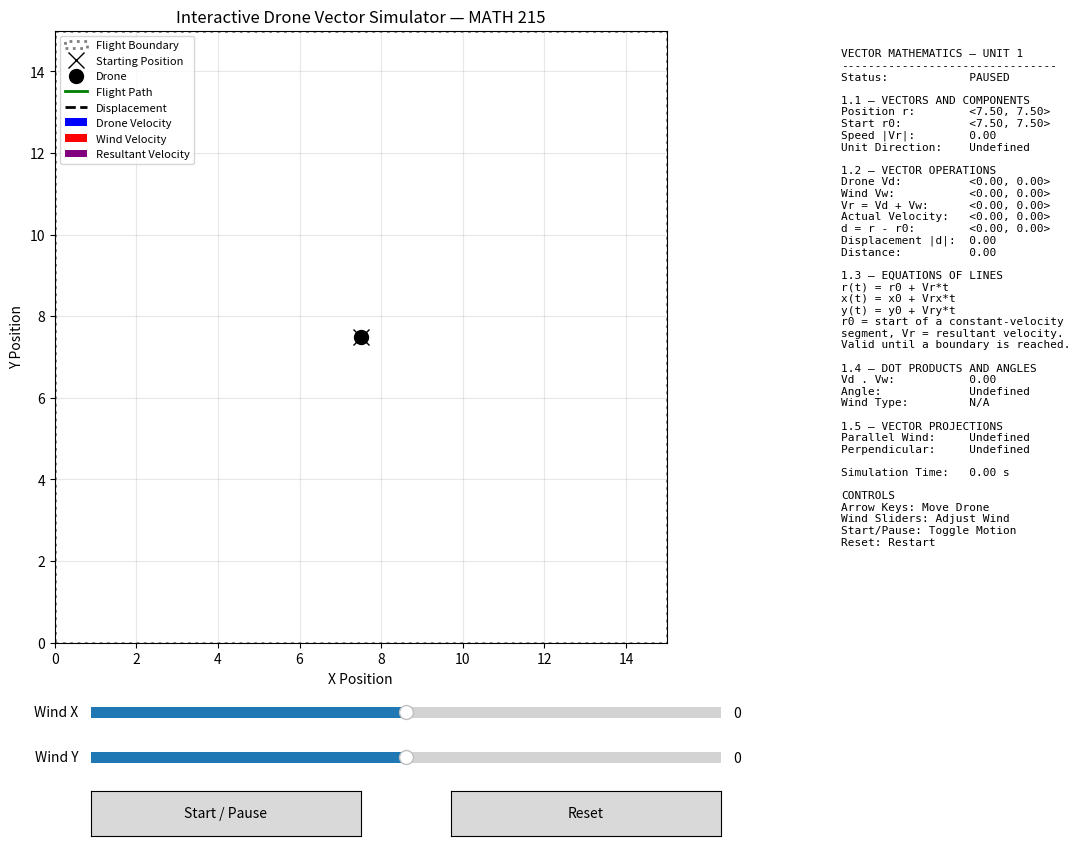

Python code for this plot:
import numpy as np
import matplotlib.pyplot as plt

from collections import deque
from matplotlib.animation import FuncAnimation
from matplotlib.widgets import Slider, Button
from matplotlib.patches import Rectangle


# --------------------------------------------------
# CONSTANTS
# --------------------------------------------------

# Define the simulation field, drone speed, and timing.
FIELD_SIZE = 15.0
START_POSITION = (7.5, 7.5)
DRONE_SPEED = 2.0
TIME_STEP = 0.05
FRAME_INTERVAL = 50
MAX_TRAIL_POINTS = 2000
CROSSWIND_TOLERANCE = 5.0

# Prevent Matplotlib from using arrow keys for navigation.
plt.rcParams["keymap.back"] = []
plt.rcParams["keymap.forward"] = []


# --------------------------------------------------
# VECTOR MATH
# --------------------------------------------------

# Contains the vector operations used by the simulator.
class VectorMath:

    @staticmethod
    def magnitude(vector):
        # Calculate vector length using the Pythagorean theorem.
        return float(np.linalg.norm(vector))

    @staticmethod
    def normalize(vector):
        # Divide a vector by its magnitude to get a unit vector.
        vector = np.asarray(vector, dtype=float)
        length = VectorMath.magnitude(vector)

        # The zero vector has no direction.
        if length == 0:
            return None

        return vector / length

    @staticmethod
    def dot_product(a, b):
        # Dot product: a · b = ax*bx + ay*by
        return float(np.dot(a, b))

    @staticmethod
    def projection(a, b):
        # Find the component of vector a along vector b.
        a = np.asarray(a, dtype=float)
        b = np.asarray(b, dtype=float)

        # Projection = [(a · b) / (b · b)] * b
        denominator = VectorMath.dot_product(b, b)

        if denominator == 0:
            return None

        return VectorMath.dot_product(a, b) / denominator * b

    @staticmethod
    def angle(a, b):
        # Use the dot product to calculate the angle between vectors.
        a = np.asarray(a, dtype=float)
        b = np.asarray(b, dtype=float)

        mag_a = VectorMath.magnitude(a)
        mag_b = VectorMath.magnitude(b)

        if mag_a == 0 or mag_b == 0:
            return None

        # cos(theta) = (a · b) / (|a| * |b|)
        cosine = VectorMath.dot_product(a, b) / (mag_a * mag_b)

        # Prevent rounding errors from exceeding the valid range.
        cosine = np.clip(cosine, -1, 1)

        return float(np.degrees(np.arccos(cosine)))

    @staticmethod
    def resultant(a, b):
        # Add two vectors component by component.
        return (
            np.asarray(a, dtype=float)
            + np.asarray(b, dtype=float)
        )

    @staticmethod
    def subtract(a, b):
        # Subtract two vectors component by component.
        return (
            np.asarray(a, dtype=float)
            - np.asarray(b, dtype=float)
        )

    @staticmethod
    def scalar_multiply(scalar, vector):
        # Multiply each vector component by a scalar.
        return scalar * np.asarray(vector, dtype=float)

    @staticmethod
    def components(vector, direction):
        # Separate a vector into parallel and perpendicular parts.
        parallel = VectorMath.projection(vector, direction)

        if parallel is None:
            return None, None

        perpendicular = VectorMath.subtract(
            vector, parallel
        )

        return parallel, perpendicular


# --------------------------------------------------
# DRONE
# --------------------------------------------------

# Stores the drone's position, velocity, and flight history.
class Drone:

    def __init__(self):
        self._start_position = None
        self._position = None
        self._velocity = None
        self._actual_velocity = None
        self._distance_traveled = None
        self._simulation_time = None
        self._flight_path = None

        self.reset()

    def reset(self):
        # Return the drone to its original position.
        self._start_position = np.array(
            START_POSITION, dtype=float
        )

        self._position = self._start_position.copy()

        self._velocity = np.zeros(2)
        self._actual_velocity = np.zeros(2)

        self._distance_traveled = 0.0
        self._simulation_time = 0.0

        # Store up to 2000 positions for the flight trail.
        self._flight_path = deque(maxlen=MAX_TRAIL_POINTS)
        self._flight_path.append(self._position.copy())

    def set_velocity(self, velocity):
        self._velocity = np.asarray(
            velocity, dtype=float
        ).copy()

    def set_actual_velocity(self, velocity):
        self._actual_velocity = np.asarray(
            velocity, dtype=float
        ).copy()

    def move(self, wind, dt):
        # Add the drone's velocity and wind velocity.
        # Vr = Vd + Vw
        intended_velocity = VectorMath.resultant(
            self._velocity, wind
        )

        old_position = self._position.copy()

        # Update position using:
        # r_new = r_old + Vr * dt
        new_position = VectorMath.resultant(
            old_position,
            VectorMath.scalar_multiply(
                dt, intended_velocity
            )
        )

        # Keep the drone inside the flight boundary.
        self._position = np.clip(
            new_position, 0, FIELD_SIZE
        )

        # Find the displacement during this time step.
        displacement = VectorMath.subtract(
            self._position, old_position
        )

        # Calculate actual velocity after boundary restrictions.
        self._actual_velocity = VectorMath.scalar_multiply(
            1.0 / dt, displacement
        )

        # Accumulate total distance traveled.
        distance = VectorMath.magnitude(displacement)
        self._distance_traveled += distance

        self._simulation_time += dt

        # Only add a trail point when the drone moves.
        if distance > 0:
            self._flight_path.append(self._position.copy())

    def get_position(self):
        return self._position.copy()

    def get_start_position(self):
        return self._start_position.copy()

    def get_velocity(self):
        return self._velocity.copy()

    def get_actual_velocity(self):
        return self._actual_velocity.copy()

    def get_displacement(self):
        # Displacement = current position - starting position.
        return VectorMath.subtract(
            self._position, self._start_position
        )

    def get_distance_traveled(self):
        return self._distance_traveled

    def get_simulation_time(self):
        return self._simulation_time

    def get_flight_path(self):
        return list(self._flight_path)


# --------------------------------------------------
# DRONE SIMULATOR
# --------------------------------------------------

# Handles the graphical interface and user controls.
class DroneSimulator:

    def __init__(self):
        self.drone = Drone()

        self.running = False
        self.pressed_keys = set()

        self.setup_graph()
        self.setup_controls()

        # Connect keyboard events to their corresponding methods.
        self.fig.canvas.mpl_connect(
            "key_press_event",
            self.handle_key_press
        )

        self.fig.canvas.mpl_connect(
            "key_release_event",
            self.handle_key_release
        )

        self.fig.canvas.mpl_connect(
            "figure_leave_event",
            self.clear_keys
        )

        # Call update() repeatedly to animate the drone.
        self.animation = FuncAnimation(
            self.fig,
            self.update,
            interval=FRAME_INTERVAL,
            cache_frame_data=False
        )

    # ----------------------------------------------
    # GRAPH
    # ----------------------------------------------

    def setup_graph(self):
        self.fig = plt.figure(figsize=(15, 9))

        # Place the flight field on the left side.
        self.ax = self.fig.add_axes(
            [0.07, 0.24, 0.52, 0.68]
        )

        self.ax.set_xlim(0, FIELD_SIZE)
        self.ax.set_ylim(0, FIELD_SIZE)
        self.ax.set_aspect("equal")

        self.ax.set_xlabel("X Position")
        self.ax.set_ylabel("Y Position")

        self.ax.set_title(
            "Interactive Drone Vector Simulator — MATH 215"
        )

        self.ax.grid(True, alpha=0.3)

        # Draw the boundary of the flight area.
        self.boundary = Rectangle(
            (0, 0),
            FIELD_SIZE,
            FIELD_SIZE,
            fill=False,
            linestyle=":",
            edgecolor="gray",
            linewidth=2,
            label="Flight Boundary"
        )

        self.ax.add_patch(self.boundary)

        start = self.drone.get_start_position()

        # Mark the starting position.
        self.ax.plot(
            start[0],
            start[1],
            "kx",
            markersize=12,
            label="Starting Position"
        )

        # Create the drone marker and flight path.
        self.drone_marker, = self.ax.plot(
            [],
            [],
            "ko",
            markersize=10,
            label="Drone"
        )

        self.flight_line, = self.ax.plot(
            [],
            [],
            color="green",
            linewidth=2,
            label="Flight Path"
        )

        # Dashed line shows displacement from the starting point.
        self.displacement_line, = self.ax.plot(
            [],
            [],
            "k--",
            linewidth=2,
            label="Displacement"
        )

        # Create three arrows representing the velocity vectors.
        self.drone_arrow = self.ax.quiver(
            [start[0]],
            [start[1]],
            [0],
            [0],
            color="blue",
            angles="xy",
            scale_units="xy",
            scale=1,
            label="Drone Velocity"
        )

        self.wind_arrow = self.ax.quiver(
            [start[0]],
            [start[1]],
            [0],
            [0],
            color="red",
            angles="xy",
            scale_units="xy",
            scale=1,
            label="Wind Velocity"
        )

        self.resultant_arrow = self.ax.quiver(
            [start[0]],
            [start[1]],
            [0],
            [0],
            color="purple",
            angles="xy",
            scale_units="xy",
            scale=1,
            label="Resultant Velocity"
        )

        # Display the mathematical calculations on the right.
        self.math_text = self.fig.text(
            0.65,
            0.90,
            "",
            fontsize=8,
            family="monospace",
            verticalalignment="top"
        )

        self.ax.legend(
            loc="upper left",
            fontsize=8
        )

    # ----------------------------------------------
    # CONTROLS
    # ----------------------------------------------

    def setup_controls(self):
        # Create sliders for the X and Y wind components.
        wind_x_axis = self.fig.add_axes(
            [0.15, 0.15, 0.42, 0.025]
        )

        wind_y_axis = self.fig.add_axes(
            [0.15, 0.10, 0.42, 0.025]
        )

        self.wind_x_slider = Slider(
            wind_x_axis,
            "Wind X",
            -3,
            3,
            valinit=0
        )

        self.wind_y_slider = Slider(
            wind_y_axis,
            "Wind Y",
            -3,
            3,
            valinit=0
        )

        # Create Start/Pause and Reset buttons.
        start_axis = self.fig.add_axes(
            [0.15, 0.025, 0.18, 0.05]
        )

        reset_axis = self.fig.add_axes(
            [0.39, 0.025, 0.18, 0.05]
        )

        self.start_button = Button(
            start_axis,
            "Start / Pause"
        )

        self.reset_button = Button(
            reset_axis,
            "Reset"
        )

        # Connect buttons to their functions.
        self.start_button.on_clicked(self.toggle_running)
        self.reset_button.on_clicked(self.reset_simulation)

    def get_wind(self):
        # Read the wind vector from the sliders.
        return np.array([
            self.wind_x_slider.val,
            self.wind_y_slider.val
        ])

    def toggle_running(self, event):
        # Switch between running and paused.
        self.running = not self.running

        if not self.running:
            self.drone.set_actual_velocity([0, 0])

        self.update_math_display()
        self.fig.canvas.draw_idle()

    def reset_simulation(self, event):
        # Reset the drone and wind controls.
        self.running = False
        self.pressed_keys.clear()

        self.drone.reset()

        self.wind_x_slider.reset()
        self.wind_y_slider.reset()

        self.update_graphics()
        self.update_math_display()

        self.fig.canvas.draw_idle()

    # ----------------------------------------------
    # KEYBOARD
    # ----------------------------------------------

    def clear_keys(self, event=None):
        self.pressed_keys.clear()
        self.drone.set_velocity([0, 0])

    def handle_key_press(self, event):
        # Add pressed arrow keys to the set.
        if event.key in ["up", "down", "left", "right"]:
            self.pressed_keys.add(event.key)
            self.update_commanded_velocity()

    def handle_key_release(self, event):
        # Remove released arrow keys from the set.
        if event.key in self.pressed_keys:
            self.pressed_keys.remove(event.key)
            self.update_commanded_velocity()

    def update_commanded_velocity(self):
        # Determine direction from the pressed arrow keys.
        direction = np.zeros(2)

        if "up" in self.pressed_keys:
            direction[1] += 1

        if "down" in self.pressed_keys:
            direction[1] -= 1

        if "right" in self.pressed_keys:
            direction[0] += 1

        if "left" in self.pressed_keys:
            direction[0] -= 1

        # Normalize direction so diagonal movement
        # has the same speed as horizontal or vertical movement.
        unit = VectorMath.normalize(direction)

        if unit is None:
            self.drone.set_velocity([0, 0])
        else:
            self.drone.set_velocity(
                VectorMath.scalar_multiply(DRONE_SPEED, unit)
            )

    # ----------------------------------------------
    # ANIMATION
    # ----------------------------------------------

    def update(self, frame):
        # Update the drone's position while running.
        if self.running:
            wind = self.get_wind()

            self.drone.move(
                wind,
                TIME_STEP
            )

        # Refresh the graph and mathematical information.
        self.update_graphics()
        self.update_math_display()

        return []

    # ----------------------------------------------
    # GRAPHICS
    # ----------------------------------------------

    def update_graphics(self):
        position = self.drone.get_position()
        start = self.drone.get_start_position()

        # Update the drone's position on the graph.
        self.drone_marker.set_data(
            [position[0]],
            [position[1]]
        )

        # Draw the recorded flight path.
        path = self.drone.get_flight_path()

        if path:
            points = np.asarray(path)

            self.flight_line.set_data(
                points[:, 0],
                points[:, 1]
            )

        # Draw the displacement from start to current position.
        self.displacement_line.set_data(
            [start[0], position[0]],
            [start[1], position[1]]
        )

        drone_velocity = self.drone.get_velocity()
        wind_velocity = self.get_wind()

        resultant = VectorMath.resultant(
            drone_velocity,
            wind_velocity
        )

        vectors = [
            (self.drone_arrow, drone_velocity),
            (self.wind_arrow, wind_velocity),
            (self.resultant_arrow, resultant)
        ]

        # Update the three velocity arrows.
        for arrow, vector in vectors:
            arrow.set_offsets([position])
            arrow.set_UVC(
                [vector[0]],
                [vector[1]]
            )

    # ----------------------------------------------
    # MATHEMATICS DISPLAY
    # ----------------------------------------------

    def update_math_display(self):
        position = self.drone.get_position()
        start = self.drone.get_start_position()

        drone_velocity = self.drone.get_velocity()
        wind_velocity = self.get_wind()

        # Add drone velocity and wind velocity.
        resultant = VectorMath.resultant(
            drone_velocity,
            wind_velocity
        )

        actual_velocity = self.drone.get_actual_velocity()

        # Calculate speed and unit direction.
        speed = VectorMath.magnitude(resultant)
        unit = VectorMath.normalize(resultant)

        # Calculate displacement from the starting position.
        displacement = self.drone.get_displacement()

        displacement_magnitude = VectorMath.magnitude(
            displacement
        )

        # Calculate dot product and angle between velocities.
        dot = VectorMath.dot_product(
            drone_velocity,
            wind_velocity
        )

        angle = VectorMath.angle(
            drone_velocity,
            wind_velocity
        )

        # Separate wind into parallel and perpendicular components.
        parallel, perpendicular = VectorMath.components(
            wind_velocity,
            drone_velocity
        )

        # Determine whether wind is a headwind, tailwind, or crosswind.
        if angle is None:
            wind_type = "N/A"
            angle_text = "Undefined"
        else:
            angle_text = f"{angle:.2f} degrees"

            if abs(angle - 90) < CROSSWIND_TOLERANCE:
                wind_type = "Crosswind"

            elif angle < 90:
                wind_type = "Tailwind"

            else:
                wind_type = "Headwind"

        # Format vectors for the text display.
        def fmt(vector):
            if vector is None:
                return "Undefined"

            return (
                f"<{vector[0]:.2f}, "
                f"{vector[1]:.2f}>"
            )

        # Align the labels and values.
        def row(label, value):
            return f"{label:<19}{value}"

        status = "RUNNING" if self.running else "PAUSED"

        # Organize the mathematical information by Unit 1 topics.
        math_display = "\n".join([
            "VECTOR MATHEMATICS — UNIT 1",
            "--------------------------------",
            row("Status:", status),
            "",
            "1.1 — VECTORS AND COMPONENTS",
            row("Position r:", fmt(position)),
            row("Start r0:", fmt(start)),
            row("Speed |Vr|:", f"{speed:.2f}"),
            row("Unit Direction:", fmt(unit)),
            "",
            "1.2 — VECTOR OPERATIONS",
            row("Drone Vd:", fmt(drone_velocity)),
            row("Wind Vw:", fmt(wind_velocity)),
            row("Vr = Vd + Vw:", fmt(resultant)),
            row("Actual Velocity:", fmt(actual_velocity)),
            row("d = r - r0:", fmt(displacement)),
            row(
                "Displacement |d|:",
                f"{displacement_magnitude:.2f}"
            ),
            row(
                "Distance:",
                f"{self.drone.get_distance_traveled():.2f}"
            ),
            "",
            "1.3 — EQUATIONS OF LINES",
            "r(t) = r0 + Vr*t",
            "x(t) = x0 + Vrx*t",
            "y(t) = y0 + Vry*t",
            "r0 = start of a constant-velocity",
            "segment, Vr = resultant velocity.",
            "Valid until a boundary is reached.",
            "",
            "1.4 — DOT PRODUCTS AND ANGLES",
            row("Vd . Vw:", f"{dot:.2f}"),
            row("Angle:", angle_text),
            row("Wind Type:", wind_type),
            "",
            "1.5 — VECTOR PROJECTIONS",
            row("Parallel Wind:", fmt(parallel)),
            row("Perpendicular:", fmt(perpendicular)),
            "",
            row(
                "Simulation Time:",
                f"{self.drone.get_simulation_time():.2f} s"
            ),
            "",
            "CONTROLS",
            "Arrow Keys: Move Drone",
            "Wind Sliders: Adjust Wind",
            "Start/Pause: Toggle Motion",
            "Reset: Restart"
        ])

        self.math_text.set_text(math_display)

    # ----------------------------------------------
    # RUN
    # ----------------------------------------------

    def run(self):
        # Initialize the display and open the simulator window.
        self.update_graphics()
        self.update_math_display()

        plt.show()


# --------------------------------------------------
# MAIN
# --------------------------------------------------

# Run the simulator only when this file is executed directly.
if __name__ == "__main__":
    simulator = DroneSimulator()
    simulator.run()
